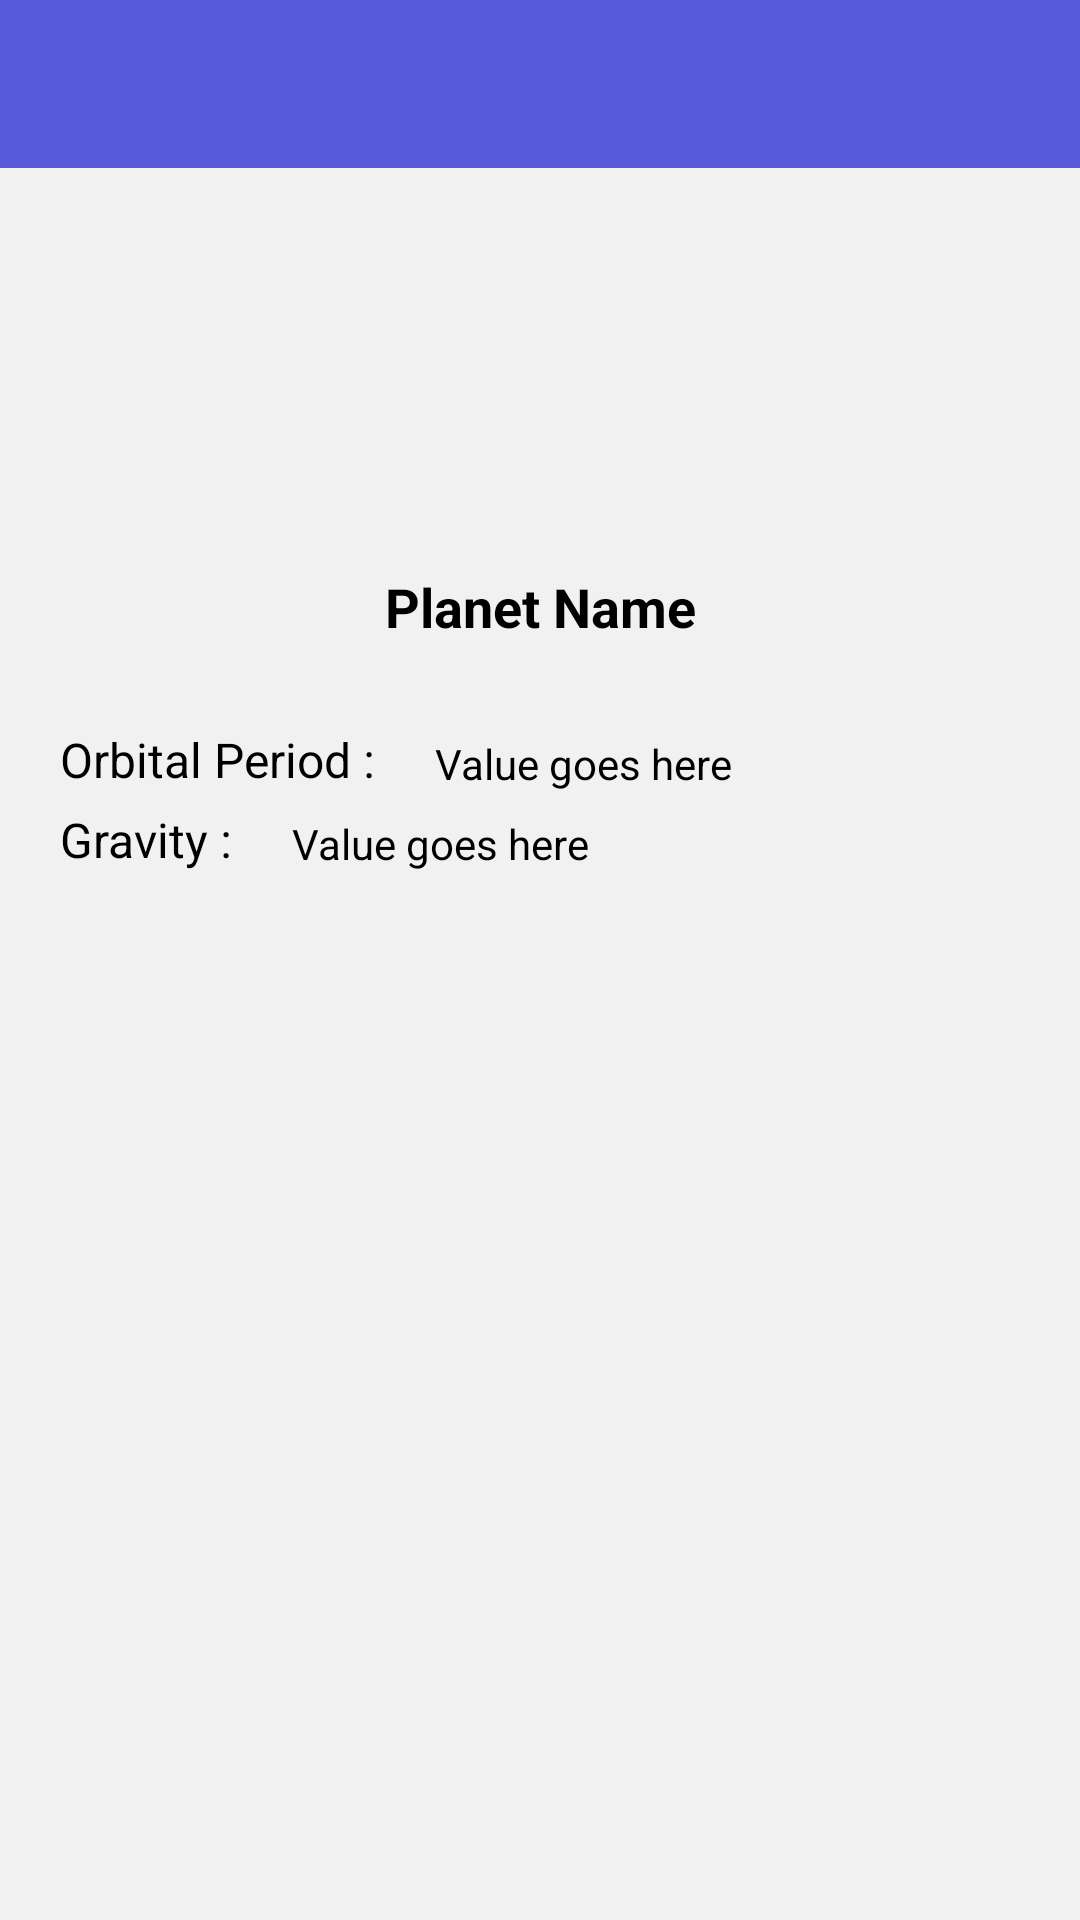

Produce the Android XML layout that renders to this screen, including the resource entries it uses.
<!-- AndroidManifest.xml: application theme AppTheme -->
<!-- res/layout/fragment_planet_details.xml -->
<?xml version="1.0" encoding="utf-8"?>
<FrameLayout xmlns:android="http://schemas.android.com/apk/res/android"
    xmlns:app="http://schemas.android.com/apk/res-auto"
    android:layout_width="match_parent"
    android:layout_height="match_parent"
    android:background="@color/colorBackground">

    <androidx.constraintlayout.widget.ConstraintLayout
        android:layout_width="match_parent"
        android:layout_height="match_parent">

        <androidx.appcompat.widget.Toolbar
            android:id="@+id/toolbar"
            android:layout_width="match_parent"
            android:layout_height="?attr/actionBarSize"
            android:background="@color/colorPrimary"
            app:contentInsetLeft="0dp"
            app:contentInsetStart="0dp"
            app:contentInsetStartWithNavigation="0dp"
            app:layout_constraintTop_toTopOf="parent"
            app:titleTextColor="@color/colorWhite" />

        <TextView
            android:id="@+id/tvPlanetDetails"
            style="@style/BlackTextStyle.Bold"
            android:layout_width="wrap_content"
            android:layout_height="wrap_content"
            android:paddingTop="14dp"
            android:paddingBottom="28dp"
            android:text="@string/planet_details"
            android:visibility="gone"
            app:layout_constraintEnd_toEndOf="parent"
            app:layout_constraintStart_toStartOf="parent"
            app:layout_constraintTop_toTopOf="parent" />

        <ImageView
            android:id="@+id/ivPlanetImage"
            android:layout_width="100dp"
            android:layout_height="100dp"
            android:layout_marginTop="20dp"
            app:layout_constraintDimensionRatio="1:1"
            app:layout_constraintEnd_toEndOf="parent"
            app:layout_constraintStart_toStartOf="parent"
            app:layout_constraintTop_toBottomOf="@id/toolbar" />

        <TextView
            android:id="@+id/tvPlanetName"
            style="@style/BlackTextStyle.Bold"
            android:layout_width="wrap_content"
            android:layout_height="wrap_content"
            android:paddingVertical="14dp"
            android:text="Planet Name"
            app:layout_constraintEnd_toEndOf="@id/ivPlanetImage"
            app:layout_constraintStart_toStartOf="@id/ivPlanetImage"
            app:layout_constraintTop_toBottomOf="@id/ivPlanetImage" />

        <TextView
            android:id="@+id/tvPlanetOp"
            style="@style/BlackTextStyle.Regular"
            android:layout_width="wrap_content"
            android:layout_height="wrap_content"
            android:layout_marginStart="20dp"
            android:paddingTop="14dp"
            android:text="@string/orbital_period"
            app:layout_constraintStart_toStartOf="parent"
            app:layout_constraintTop_toBottomOf="@id/tvPlanetName" />

        <TextView
            android:id="@+id/tvPlanetOpValue"
            style="@style/BlackTextStyle.Small"
            android:layout_width="wrap_content"
            android:layout_height="0dp"
            android:layout_marginStart="20dp"
            android:text="Value goes here"
            app:layout_constraintBottom_toBottomOf="@id/tvPlanetOp"
            app:layout_constraintStart_toEndOf="@id/tvPlanetOp" />

        <TextView
            android:id="@+id/tvPlanetGravity"
            style="@style/BlackTextStyle.Regular"
            android:layout_width="wrap_content"
            android:layout_height="wrap_content"
            android:paddingTop="5dp"
            android:text="@string/gravity"
            app:layout_constraintStart_toStartOf="@id/tvPlanetOp"
            app:layout_constraintTop_toBottomOf="@id/tvPlanetOp" />

        <TextView
            android:id="@+id/tvPlanetGravityVal"
            style="@style/BlackTextStyle.Small"
            android:layout_width="wrap_content"
            android:layout_height="0dp"
            android:layout_marginStart="20dp"
            android:text="Value goes here"
            app:layout_constraintBottom_toBottomOf="@id/tvPlanetGravity"
            app:layout_constraintStart_toEndOf="@id/tvPlanetGravity" />

    </androidx.constraintlayout.widget.ConstraintLayout>

</FrameLayout>
<!-- resources referenced by this layout -->
<resources>
  <color name="colorBackground">#f1f1f1</color>
  <color name="colorPrimary">#565ad9</color>
  <color name="colorWhite">#FFFFFF</color>
  <string name="gravity">Gravity :</string>
  <string name="orbital_period">Orbital Period :</string>
  <string name="planet_details">Planet Details</string>
  <style name="BlackTextStyle.Bold" parent="BlackTextStyle">
          <item name="android:textStyle">bold</item>
          <item name="android:textSize">18sp</item>
      </style>
  <style name="BlackTextStyle.Regular" parent="BlackTextStyle">
          <item name="android:textSize">16sp</item>
      </style>
  <style name="BlackTextStyle.Small" parent="BlackTextStyle">
          <item name="android:textSize">14sp</item>
      </style>
  <style name="AppTheme" parent="Theme.AppCompat.Light.NoActionBar">
          <item name="colorPrimary">@color/colorPrimary</item>
          <item name="colorPrimaryDark">@color/colorPrimaryDark</item>
          <item name="colorAccent">@color/colorAccent</item>
          <item name="android:statusBarColor">@color/colorPrimary</item>
          <item name="android:navigationBarColor">@color/colorWhite</item>
          <item name="android:windowLightNavigationBar" tools:targetApi="o_mr1">true</item>
          <item name="android:windowLightStatusBar" tools:targetApi="m">false</item>
          <item name="android:forceDarkAllowed" tools:targetApi="q">false</item>
      </style>
  <style name="BlackTextStyle">
          <item name="android:textColor">@color/colorBlack</item>
          <item name="android:textAllCaps">false</item>
      </style>
  <color name="colorPrimaryDark">#2c31c3</color>
  <color name="colorAccent">#03DAC5</color>
  <color name="colorBlack">#000000</color>
</resources>
